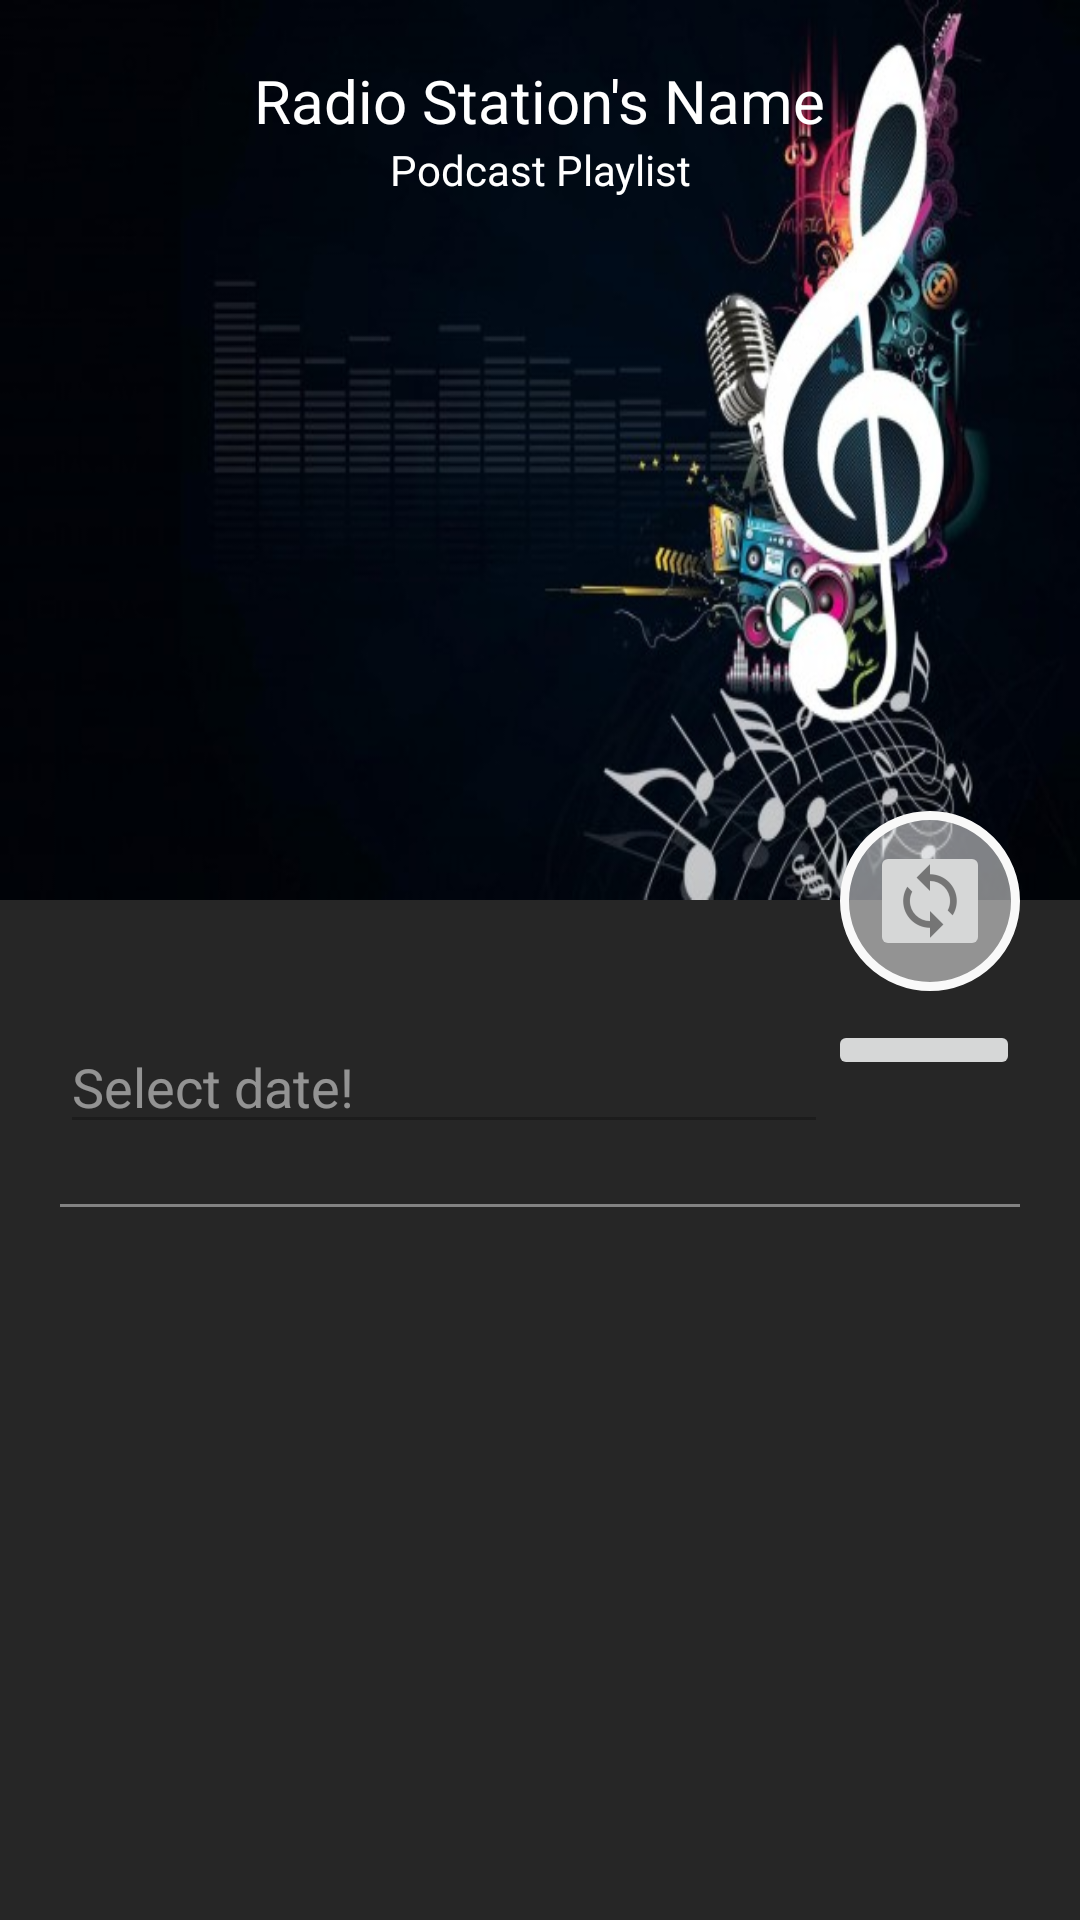

Write the Android layout XML for this screen, with the resource values it uses.
<!-- AndroidManifest.xml: application theme Theme.AppCompat.Light.NoActionBar.FullScreen -->
<!-- res/layout/fragment_podcast.xml -->
<RelativeLayout xmlns:android="http://schemas.android.com/apk/res/android"
    xmlns:app="http://schemas.android.com/apk/res-auto"
    android:layout_width="match_parent"
    android:layout_height="match_parent">

    <ImageView
        android:layout_width="match_parent"
        android:layout_height="match_parent"
        android:layout_above="@+id/imageBottom"
        android:background="@drawable/bgbroadcast"
        android:scaleType="centerCrop" />

    <TextView
        android:id="@+id/radiosName"
        android:layout_width="wrap_content"
        android:layout_height="wrap_content"
        android:layout_centerHorizontal="true"
        android:layout_marginTop="20dp"
        android:text="@string/radio_stations_name"
        android:textColor="#FFFFFF"
        android:textSize="20sp" />

    <TextView
        android:id="@+id/radiosChannel"
        android:layout_width="wrap_content"
        android:layout_height="wrap_content"
        android:layout_below="@+id/radiosName"
        android:layout_centerHorizontal="true"
        android:text="@string/podcast_playlist"
        android:textAlignment="center"
        android:paddingLeft="5dp"
        android:paddingRight="5dp"
        android:textColor="#FFFFFF"
        android:textSize="14sp" />

    <RelativeLayout
        android:id="@+id/layoutSet"
        android:layout_width="match_parent"
        android:layout_height="wrap_content"
        android:layout_below="@+id/radiosAddress"
        android:layout_centerHorizontal="true"
        android:layout_marginTop="20dp">

    </RelativeLayout>

    <ImageView
        android:id="@+id/imageBottom"
        android:layout_width="match_parent"
        android:layout_height="340dp"
        android:background="#262626"
        android:layout_alignParentBottom="true"
        android:layout_alignParentLeft="true"
        android:layout_alignParentStart="true" />

    <RelativeLayout
        android:layout_width="60dp"
        android:layout_height="60dp"
        android:layout_alignParentRight="true"
        android:layout_alignTop="@+id/imageBottom"
        android:layout_marginRight="20dp"
        android:layout_marginTop="-30dp"
        android:background="@drawable/profile_circular_border_imageview">

        <ImageButton
            android:id="@+id/control_play"
            android:layout_width="40dp"
            android:layout_height="40dp"
            android:layout_centerInParent="true"
            android:src="@drawable/ic_action_syncdata" />

    </RelativeLayout>

    <LinearLayout
        android:id="@+id/listheader"
        android:layout_width="match_parent"
        android:layout_height="wrap_content"
        android:layout_alignTop="@+id/imageBottom"
        android:layout_marginLeft="20dp"
        android:layout_marginRight="20dp"
        android:layout_marginTop="40dp"
        android:orientation="horizontal"
        android:weightSum="5"
        android:textColor="#EEEEEE"
        android:textSize="18sp" >
        
        <EditText
            android:id="@+id/tanggal_radio"
            android:layout_weight="1"
            android:layout_width="match_parent"
            android:layout_height="wrap_content"
            android:clickable="false"
            android:enabled="false"
            android:hint="@string/date"
            android:textColorHint="#80ffffff"
            android:textColor="#80ffffff"
            android:contentDescription="@string/date"
            android:visibility="visible"/>

        <ImageButton
            android:id="@+id/id_select_date"
            android:layout_width="match_parent"
            android:layout_height="wrap_content"
            android:layout_weight="4"
            android:src="@drawable/ic_agenda" />

    </LinearLayout>

    <View
        android:layout_width="match_parent"
        android:layout_height="1dp"
        android:layout_below="@+id/listheader"
        android:layout_margin="20dp"
        android:background="#80DDDDDD" />

    <android.support.v7.widget.RecyclerView
        android:id="@+id/acara_list"
        android:layout_width="match_parent"
        android:layout_height="wrap_content"
        android:layout_alignTop="@+id/imageBottom"
        android:layout_centerHorizontal="true"
        android:layout_marginTop="120dp"
        android:background="#80ffffff"
        android:scrollbars="vertical" />

</RelativeLayout>
<!-- resources referenced by this layout -->
<resources>
  <!-- drawable bgbroadcast: jpg bitmap (drawable, 40803 bytes) -->
  <!-- drawable ic_action_syncdata: png bitmap (drawable-hdpi, 627 bytes) -->
  <!-- drawable profile_circular_border_imageview (drawable) -->
  <?xml version="1.0" encoding="utf-8"?>
  <shape xmlns:android="http://schemas.android.com/apk/res/android"
      android:shape="rectangle">
      <corners android:radius="100dp" />
      <solid android:color="#80ffffff" />
      <stroke
          android:width="3dip"
          android:color="#f9f9f9" />
      <padding
          android:bottom="4dp"
          android:left="4dp"
          android:right="4dp"
          android:top="4dp" />
  </shape>
  <string name="date">Select date!</string>
  <string name="podcast_playlist">Podcast Playlist</string>
  <string name="radio_stations_name">Radio Station\'s Name</string>
  <style name="Theme.AppCompat.Light.NoActionBar.FullScreen" parent="@style/Theme.AppCompat.Light">
          <item name="windowNoTitle">true</item>
          <item name="windowActionBar">false</item>
          <item name="android:windowFullscreen">true</item>
          <item name="android:windowContentOverlay">@null</item>
      </style>
</resources>
